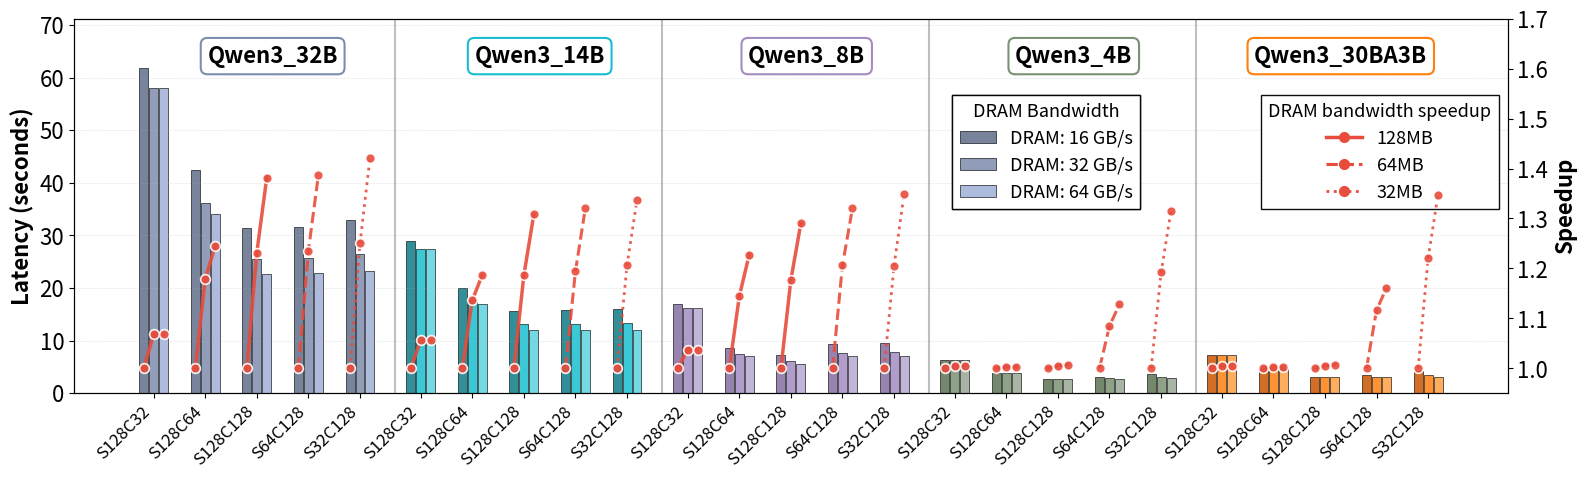

Python code for this plot:
import matplotlib.pyplot as plt
import numpy as np

# 设置图表风格
# plt.rcParams['font.family'] = 'Times New Roman'
plt.rcParams['font.size'] = 11
plt.rcParams['axes.linewidth'] = 0.8
plt.rcParams['xtick.major.width'] = 0.8
plt.rcParams['ytick.major.width'] = 0.8

# 数据整理 - 32B模型
data_32B = {
    '128MB': {
        '32': [61881639662472, 57935772820112, 57937073693184],
        '64': [42504669237880, 36066390958752, 34139393636528],
        '128': [31327700440632, 25433070549384, 22668088473072],
    },
    '64MB': {
        # '64': [40514959975456, 34940264681800, 33805279245136],
        '128': [31649387951552, 25612070097640, 22820743433056],
    },
    '32MB': {
        # '64': [40809331521864, 35253278050480, 33949112717672],
        '128': [32996045718488, 26396259950448, 23212820256296],
    }
}

data_14B = {
    '128MB': {
        '32': [28996236525000, 27463783040000, 27463783040000],
        '64': [20021623360200, 17625399504496, 16869927038864],
        '128': [15605125875720, 13158069314048, 11930585197200],
    },
    '64MB': {
        '128': [15823704255816, 13251052648448, 11975463517496]
    },
    '32MB': {
        '128': [16072182871688, 13318637197016, 12020180557912]
    }
}

data_8B = {
    '128MB': {
        '32': [16886969918000, 16277711866000, 16277711866000],
        '64': [8592801380928, 7511942429176, 6999116937328],
        '128': [7228611937088, 6142044731128, 5603376660704],
    },
    '64MB': {
        # '64': [11921078354000, 10324362901000, 9961014130000],
        '128': [9336800164232, 7739143066952, 7072339677232]
    },
    '32MB': {
        # '64': [12120093014000, 10503242207000, 9963743586000],
        '128': [9536316542736, 7912599092304, 7071545976640]
    }
}

# 数据整理 - 4B模型
data_4B = {
    '128MB': {
        '32': [6403027583230, 6368525130000, 6368525130000],
        '64': [3930311107408, 3919711584776, 3919674079056],
        '128': [2726377943152, 2711544079464, 2706356772056],
    },
    '64MB': {
        '128': [3062884823640, 2823679493368, 2715347836768]
    },
    '32MB': {
        '128': [3699090238104, 3103597501432, 2811593563304]
    }
}

data_32B_moe = {
    '128MB': {
        '32': [7253094978088, 7214011971339, 7214011971339],
        '64': [4646238434152, 4633708151411, 4633663813822],
        '128': [3062983460171, 3046318170151, 3040490424650]
    }, 
    '64MB': {
        '128': [3524137525982, 3156719064316, 3035610203887]
    }, 
    '32MB': {
        '128': [4180738741413, 3423806867803, 3101675828476]
    }
}

# 组合所有模型数据
all_models = {
    '32B': data_32B,
    '14B': data_14B,
    '8B': data_8B,
    '4B': data_4B,
    '30BA3B': data_32B_moe,
}

# DRAM bandwidth values
dram_bw = [16, 32, 64]

# 创建图表
fig, ax = plt.subplots(1, 1, figsize=(16, 5))

# 配色方案
model_colors = {
    '30BA3B': {'base': '#FF7F0E', 'dram': ['#CC5500', '#FF7F0E', '#FFA040']},
    '32B': {'base': '#7E8CAD', 'dram': ['#5F6F8A', '#7E8CAD', '#A0B0D8']}, 
    '14B': {'base': '#17becf', 'dram': ['#0e7a85', '#17becf', '#5cd3df']},   
    '8B':  {'base': '#A28CC2', 'dram': ['#846DA0', '#A28CC2', '#B8A8D4']},
    '4B': {'base': '#7A9273', 'dram': ['#5D7254', '#7A9273', '#9AA894']}   
}

# 柱状图参数
bar_width = 0.55
group_spacing = 1.2
model_spacing = 0.5

positions = []
all_values = []
all_colors = []
speedup_data = {}
x_labels = []
x_label_positions = []

x_pos = 0

# 用于存储每个组的中心位置和标签
all_group_centers = []
all_group_labels = []

# 遍历每个模型
for model_idx, (model_name, model_data) in enumerate(all_models.items()):
    model_start = x_pos
    
    # 按照顺序遍历：128MB, 64MB, 32MB
    for sram_name, sram_data in [('128MB', model_data['128MB']), 
                                  ('64MB', model_data['64MB']), 
                                  ('32MB', model_data['32MB'])]:
        for compute, values in sram_data.items():
            group_start = x_pos
            
            # 绘制每个DRAM带宽的柱子
            for i, (bw, value) in enumerate(zip(dram_bw, values)):
                positions.append(x_pos)
                all_values.append(value / 1e12)  # 转换为秒
                all_colors.append(model_colors[model_name]['dram'][i])
                x_pos += bar_width
            
            # 记录组中心位置
            group_center = group_start + bar_width * 1.0
            
            # 计算加速比
            baseline = values[0]
            speedup = [baseline / v for v in values]
            speedup_data[f'{model_name}_{sram_name}_{compute}'] = (group_center, speedup)
            
            # 为每个模型都添加x轴标签
            # 格式化SRAM大小（去掉MB）
            sram_size = sram_name.replace('MB', '')
            label = f'S{sram_size}C{compute}'
            all_group_centers.append(group_center)
            all_group_labels.append(label)
            
            x_pos += group_spacing
        
    # 模型之间的间隔
    x_pos += model_spacing

# 绘制柱状图
bars = ax.bar(positions, all_values, width=bar_width*0.9, color=all_colors, 
               edgecolor='black', linewidth=0.5, alpha=0.85)

# 创建第二个y轴用于加速比
ax2 = ax.twinx()

# 绘制加速比折线
for key, (center_x, speedup_values) in speedup_data.items():
    x_points = [center_x - bar_width, center_x, center_x + bar_width]
    
    # 解析key获取模型和SRAM信息
    parts = key.split('_')
    model = parts[0]
    sram = parts[1]
    
    # 根据模型选择颜色，根据SRAM选择线型
    linecolor = '#e74c3c'
    marker = 'o'
    
    if '128MB' in sram:
        linestyle = '-'
        linewidth = 2.5
    elif '64MB' in sram:
        linestyle = '--'
        linewidth = 2.2
    else:  # 32MB
        linestyle = ':'
        linewidth = 2.0
    
    ax2.plot(x_points, speedup_values, 
            color=linecolor, linestyle=linestyle, marker=marker,
            linewidth=linewidth, markersize=7, markeredgecolor='white',
            markeredgewidth=1.2, alpha=0.9, zorder=10)

# 设置主y轴（柱状图）
ax.set_ylabel('Latency (seconds)', fontsize=16, fontweight='bold')
ax.set_ylim(0, max(all_values) * 1.15)

# 设置第二y轴（折线图）
ax2.set_ylabel('Speedup', fontsize=16, fontweight='bold')
ax2.set_ylim(0.95, 1.7)
ax2.tick_params(axis='y', labelsize=16)

# 设置x轴 - 使用所有收集的标签
ax.set_xticks(all_group_centers)
ax.set_xticklabels(all_group_labels, fontsize=9, rotation=45, ha='right')
# ax.set_xlabel('SRAM Size and Compute Configuration', fontsize=14, fontweight='bold')


ax.tick_params(axis='y', labelsize=16)
ax.tick_params(axis='x', labelsize=12)
# # 添加标题
# ax.set_title('Multi-Model Performance Analysis: Latency and Speedup Comparison', 
#              fontsize=15, fontweight='bold', pad=20)

# 添加网格
ax.grid(True, axis='y', linestyle='--', alpha=0.3, linewidth=0.5)

# 创建图例
from matplotlib.patches import Rectangle
from matplotlib.lines import Line2D

# DRAM带宽图例（使用渐变效果）
dram_legend_elements = []
# 使用32B模型的颜色作为示例
for i, bw in enumerate(dram_bw):
    rect = Rectangle((0,0), 1, 1, fc=model_colors['32B']['dram'][i], 
                    edgecolor='black', linewidth=0.5, alpha=0.85)
    dram_legend_elements.append(rect)

legend2 = ax.legend(dram_legend_elements, 
                   [f'DRAM: {bw} GB/s' for bw in dram_bw],
                   loc='upper right', title='DRAM Bandwidth',
                   fontsize=13, title_fontsize=13,
                   frameon=True, fancybox=False,
                   edgecolor='black', framealpha=0.95,
                   bbox_to_anchor=(0.75, 0.82))

# 加速比图例
speedup_legend_elements = [
    Line2D([0], [0], color='#e74c3c', linewidth=2.5, linestyle='-', marker='o', markersize=7),
    Line2D([0], [0], color='#e74c3c', linewidth=2.2, linestyle='--', marker='o', markersize=7),
    Line2D([0], [0], color='#e74c3c', linewidth=2.0, linestyle=':', marker='o', markersize=7),
]

legend3 = ax2.legend(speedup_legend_elements, 
                    ['128MB', '64MB', '32MB'],
                    loc='upper right', title='DRAM bandwidth speedup',
                    fontsize=13, title_fontsize=13,
                    frameon=True, fancybox=False,
                    edgecolor='black', framealpha=0.95,
                    ncol=1,bbox_to_anchor=(1, 0.82))

# 添加模型分隔线
model_boundaries = []
current_x = 0
for model_idx, (model_name, model_data) in enumerate(all_models.items()):
    if model_idx > 0:
        ax.axvline(x=current_x - model_spacing/2 - group_spacing/2, 
                  color='gray', linestyle='-', linewidth=1.5, alpha=0.5)
    
    # 计算下一个模型的起始位置
    num_groups = sum(len(sram_data) for sram_data in model_data.values())
    current_x += num_groups * (3 * bar_width + group_spacing) + model_spacing

# 添加模型标签
model_label_y = max(all_values) * 1.0
current_x = 0
for model_name, model_data in all_models.items():
    num_groups = sum(len(sram_data) for sram_data in model_data.values())
    model_center = current_x + num_groups * (3 * bar_width + group_spacing) / 2
    ax.text(model_center, model_label_y, f'Qwen3_{model_name}', 
           ha='center', va='bottom', fontsize=16, fontweight='bold',
           bbox=dict(boxstyle='round,pad=0.3', facecolor='white', 
                    edgecolor=model_colors[model_name]['base'], linewidth=1.5))
    current_x += num_groups * (3 * bar_width + group_spacing) + model_spacing

# 添加图例
ax.add_artist(legend2)

# 调整布局，为旋转的x轴标签留出空间
plt.tight_layout()
plt.subplots_adjust(bottom=0.20)

fig.savefig('qwen_bundle_20.pdf', format='pdf')

# 显示图表
# plt.show()